Photos from the image-classification dataset "split_dataset" in the GitHub repository naitripanchal/Rice_Crop_Disease_Detection_using_Hybrid_CNN-VIT_Aproach. Its 7 classes are: brown spot fungal disease, damaged by pests, downy mildew fungal disease, hispa pest damage, leaf streak bacterial disease, leaf blight bacterial disease, tungro viral disease.

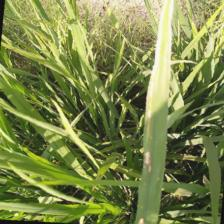
Label: leaf streak bacterial disease

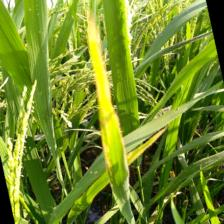
Label: downy mildew fungal disease

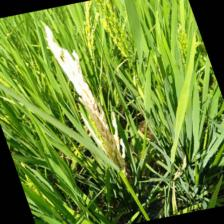
Label: damaged by pests

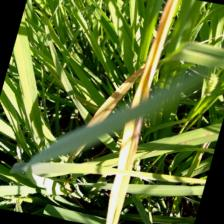
Label: tungro viral disease

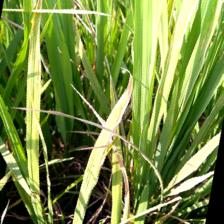
Label: leaf blight bacterial disease

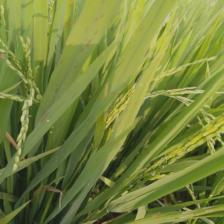
Label: brown spot fungal disease
